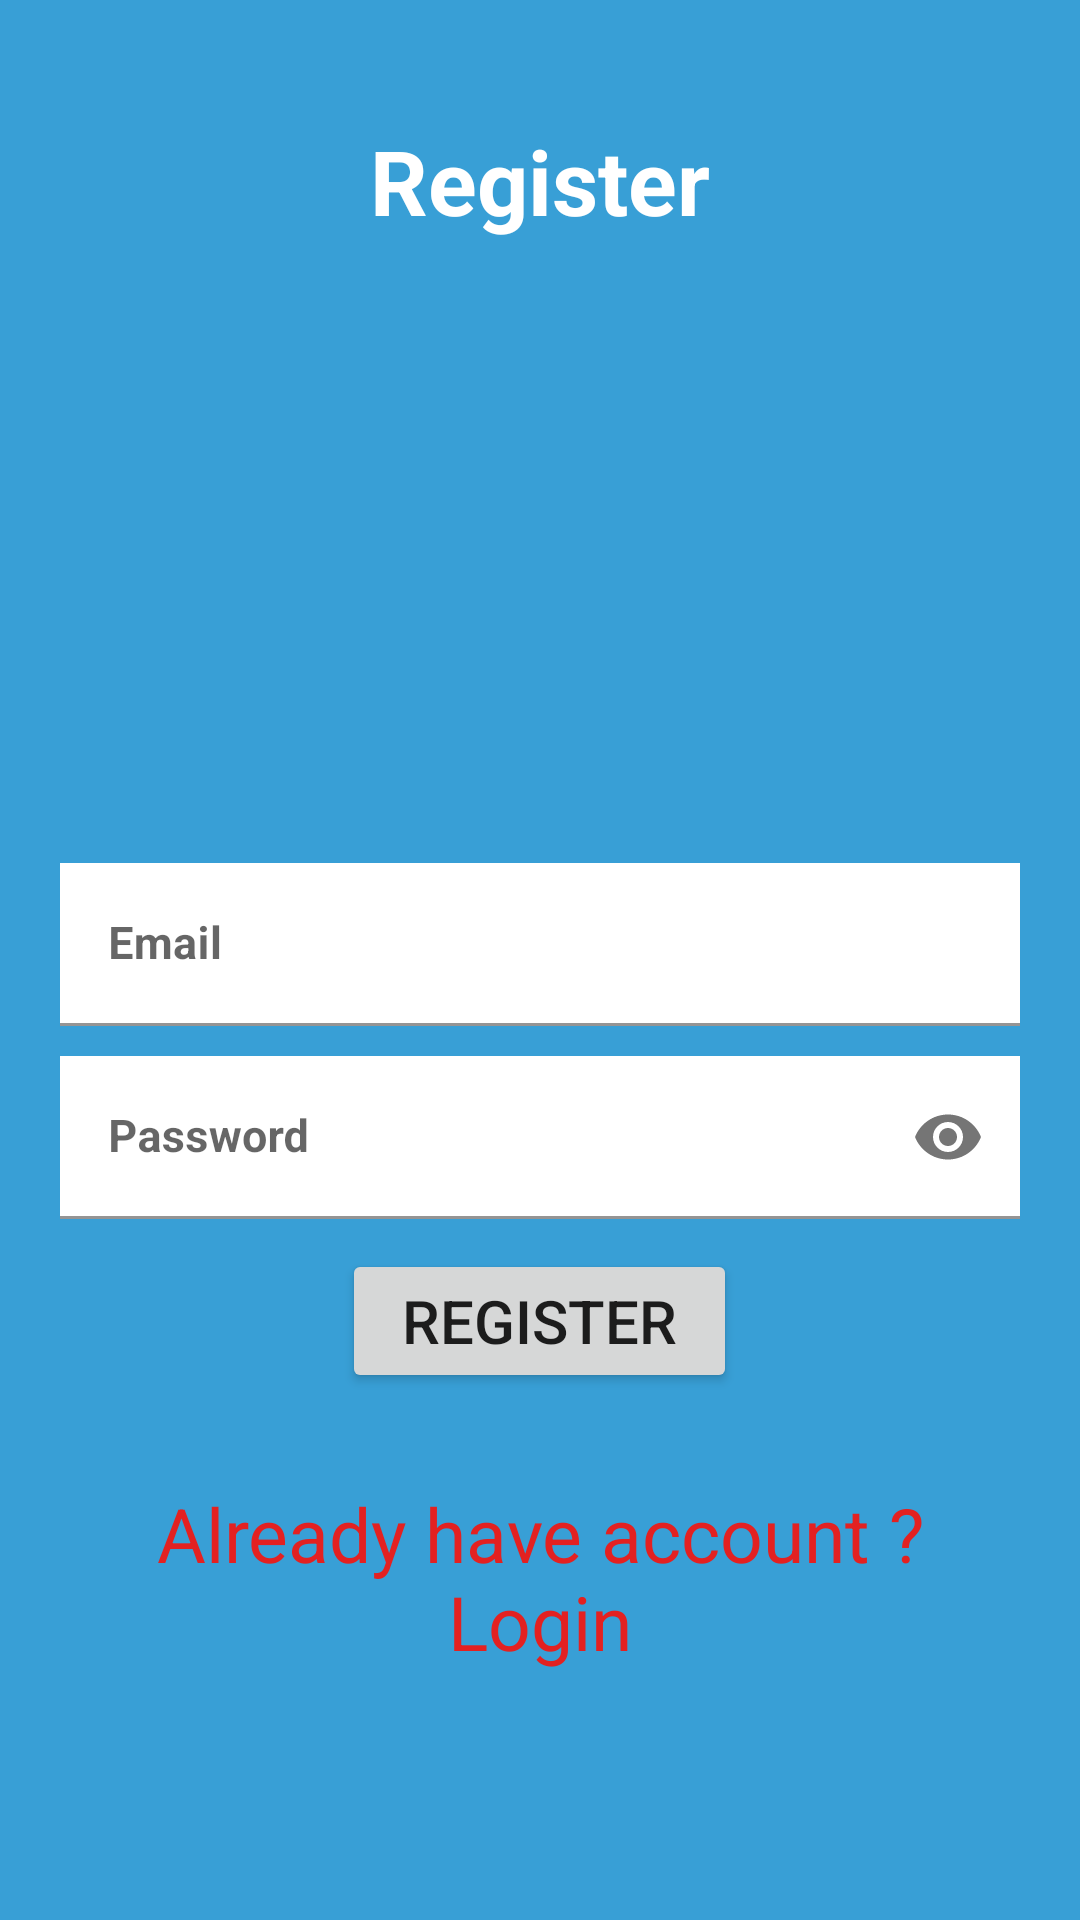

Write the Android layout XML for this screen, with the resource values it uses.
<!-- AndroidManifest.xml: application theme Theme.ClassCaller -->
<!-- res/layout/activity_register.xml -->
<?xml version="1.0" encoding="utf-8"?>
<RelativeLayout xmlns:android="http://schemas.android.com/apk/res/android"
    xmlns:app="http://schemas.android.com/apk/res-auto"
    xmlns:tools="http://schemas.android.com/tools"
    android:layout_width="match_parent"
    android:layout_height="match_parent"
    tools:context=".Register"
    android:padding="20dp"
    android:background="#389FD6"
    >

    <TextView
        android:layout_width="match_parent"
        android:layout_height="wrap_content"
        android:textAlignment="center"
        android:text="Register"
        android:textColor="#fff"
        android:textSize="30sp"
        android:padding="20dp"
        android:textStyle="bold"
        ></TextView>

    <com.google.android.material.textfield.TextInputLayout
        android:layout_width="match_parent"
        android:layout_height="wrap_content"
        android:layout_centerHorizontal="true"
        android:layout_centerVertical="true"
        android:id="@+id/emailTLT"
        >

        <EditText
            android:layout_width="match_parent"
            android:layout_height="wrap_content"
            android:id="@+id/emailEt"
            android:inputType="textEmailAddress"
            android:hint="Email"
            android:background="#fff"
            android:textColorHint="#000"
            android:textStyle="bold"
            android:textSize="15sp"
            android:layout_marginBottom="10dp"
            ></EditText>
    </com.google.android.material.textfield.TextInputLayout>



    <com.google.android.material.textfield.TextInputLayout
        android:layout_width="match_parent"
        android:layout_height="wrap_content"
        android:layout_centerHorizontal="true"
        android:layout_centerVertical="true"
        android:id="@+id/passwordTLT"
        android:layout_below="@id/emailTLT"
        app:passwordToggleEnabled="true"
        >

        <EditText
            android:layout_width="match_parent"
            android:layout_height="wrap_content"
            android:id="@+id/passwordEt"
            android:inputType="textPassword"
            android:hint="Password"
            android:background="#fff"
            android:textStyle="bold"
            android:textSize="15sp"
            ></EditText>
    </com.google.android.material.textfield.TextInputLayout>


    <Button
        android:layout_width="wrap_content"
        android:layout_height="wrap_content"
        style="@style/Widget.AppCompat.Button"
        android:layout_below="@id/passwordTLT"
        android:text="Register"
        android:layout_centerHorizontal="true"
        android:textSize="20sp"
        android:paddingTop="10dp"
        android:paddingBottom="10dp"
        android:paddingLeft="20dp"
        android:paddingRight="20dp"
        android:layout_marginTop="10dp"
        android:id="@+id/registerBtn">

    </Button>


    

    <TextView
        android:gravity="center"
        android:id="@+id/have_acountTv"
        android:layout_width="match_parent"
        android:layout_height="wrap_content"
        android:layout_below="@id/registerBtn"
        android:layout_marginTop="30dp"
        android:text="Already have account ? Login"
        android:textAlignment="center"
        android:textColor="@color/red"
        android:textSize="25sp"

        ></TextView>



</RelativeLayout>
<!-- resources referenced by this layout -->
<resources>
  <color name="red">#E32121</color>
  <style name="Theme.ClassCaller" parent="Theme.MaterialComponents.DayNight.DarkActionBar">
          
          <item name="colorPrimary">@color/purple_500</item>
          <item name="colorPrimaryVariant">@color/purple_700</item>
          <item name="colorOnPrimary">@color/white</item>
          
          <item name="colorSecondary">@color/teal_200</item>
          <item name="colorSecondaryVariant">@color/teal_700</item>
          <item name="colorOnSecondary">@color/black</item>
          
          <item name="android:statusBarColor" tools:targetApi="l">?attr/colorPrimaryVariant</item>
          
      </style>
  <color name="purple_500">#FF6200EE</color>
  <color name="purple_700">#FF3700B3</color>
  <color name="white">#FFFFFFFF</color>
  <color name="teal_200">#FF03DAC5</color>
  <color name="teal_700">#FF018786</color>
  <color name="black">#FF000000</color>
</resources>
